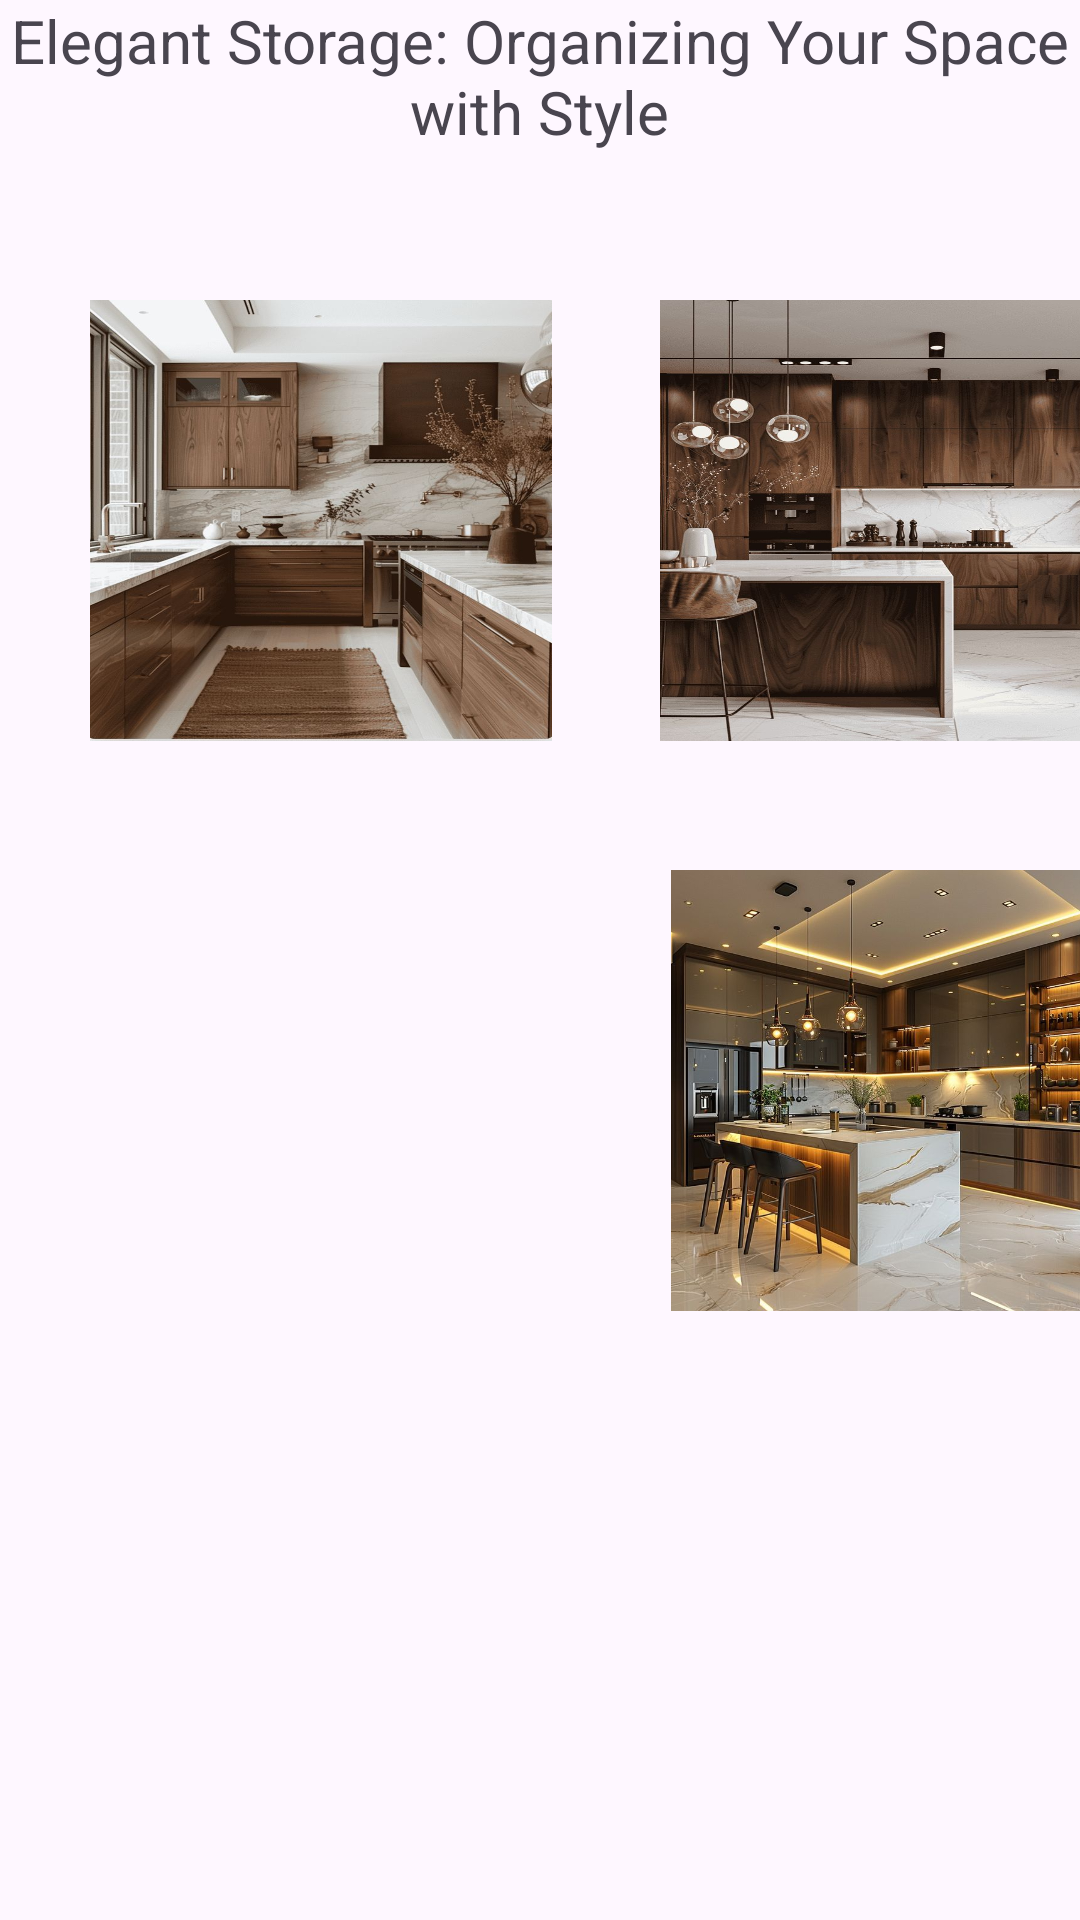

Write the Android layout XML for this screen, with the resource values it uses.
<!-- AndroidManifest.xml: application theme Theme.HomeDecorApp -->
<!-- res/layout/fragment_cabinet_.xml -->
<?xml version="1.0" encoding="utf-8"?>
<FrameLayout xmlns:android="http://schemas.android.com/apk/res/android"
    xmlns:app="http://schemas.android.com/apk/res-auto"
    xmlns:tools="http://schemas.android.com/tools"
    android:layout_width="match_parent"
    android:layout_height="match_parent"
    tools:context=".Bed_Fragment">

    <TextView
        android:id="@+id/textView"
        android:layout_width="353dp"
        android:layout_height="wrap_content"
        android:layout_gravity="center_horizontal"
        android:gravity="center"
        android:text="Elegant Storage: Organizing Your Space with Style"
        android:textSize="20dp" />

    <ImageView
        android:id="@+id/cabinetImage01"
        android:layout_width="154dp"
        android:layout_height="147dp"
        android:layout_marginStart="30dp"
        android:layout_marginTop="100dp"
        android:adjustViewBounds="true"
        android:background="@android:color/darker_gray"
        android:scaleType="fitXY"
        android:src="@drawable/cabinet1" />

    <ImageView
        android:id="@+id/cabinetImage02"
        android:layout_width="154dp"
        android:layout_height="147dp"
        android:layout_marginStart="220dp"
        android:layout_marginTop="100dp"
        android:scaleType="fitXY"
        android:adjustViewBounds="true"
        android:src="@drawable/cabinet2"
        android:background="@android:color/darker_gray" />

    <ImageView
        android:id="@+id/cabinetImage03"
        android:layout_width="154dp"
        android:layout_height="147dp"
        android:layout_marginStart="30dp"
        android:layout_marginTop="290dp"
        android:src="@drawable/cabinet3" />

    <ImageView
        android:id="@+id/cabinetImage04"
        android:layout_width="154dp"
        android:layout_height="147dp"
        android:layout_marginStart="220dp"
        android:layout_marginTop="290dp"
        android:src="@drawable/cabinet4" />

</FrameLayout>
<!-- resources referenced by this layout -->
<resources>
  <!-- drawable cabinet1: jpg bitmap (drawable, 104206 bytes) -->
  <!-- drawable cabinet2: jpg bitmap (drawable, 117286 bytes) -->
  <!-- drawable cabinet4: jpg bitmap (drawable, 94318 bytes) -->
  <style name="Theme.HomeDecorApp" parent="Base.Theme.HomeDecorApp" />
  <style name="Base.Theme.HomeDecorApp" parent="Theme.Material3.DayNight.NoActionBar">
          
          
      </style>
</resources>
